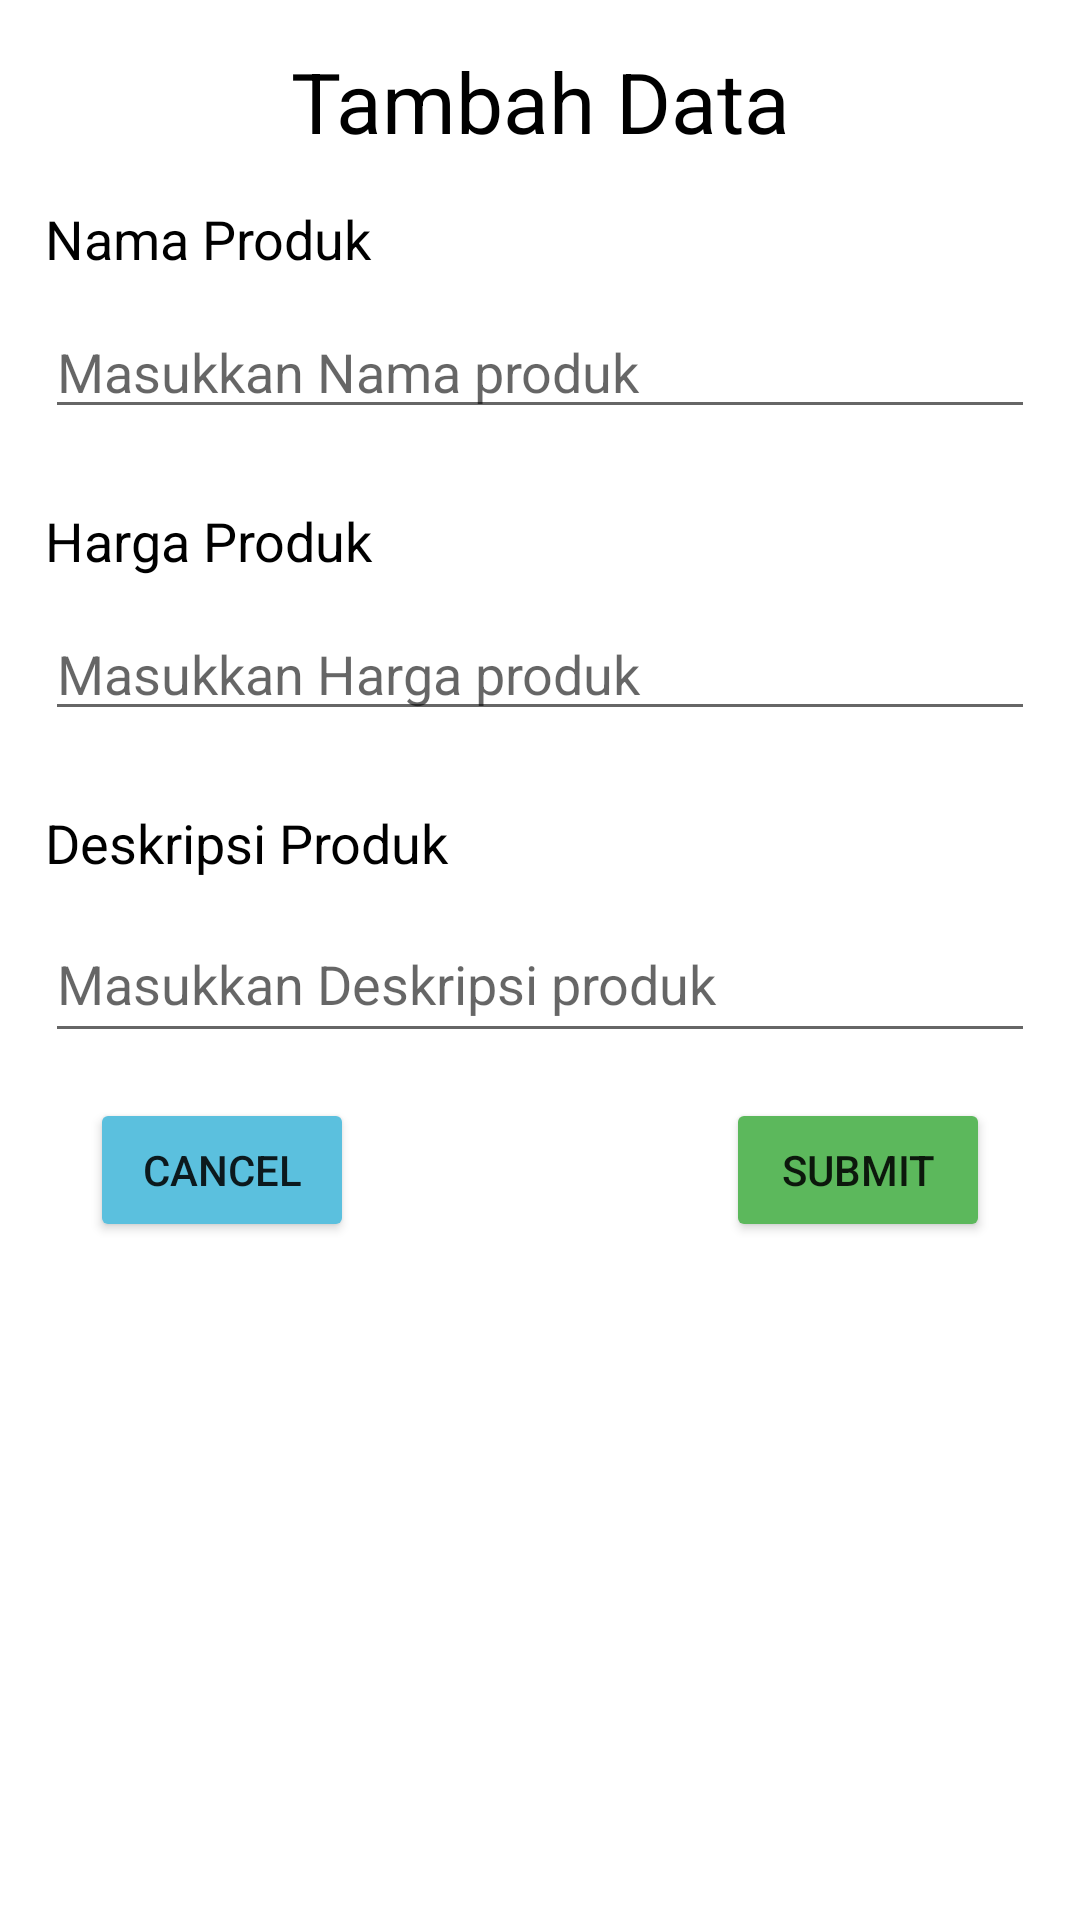

Layout XML and referenced resources for this Android screen:
<!-- AndroidManifest.xml: application theme Theme.MWSFinalProject -->
<!-- res/layout/activity_add_burger.xml -->
<?xml version="1.0" encoding="utf-8"?>
<androidx.constraintlayout.widget.ConstraintLayout xmlns:android="http://schemas.android.com/apk/res/android"
    xmlns:app="http://schemas.android.com/apk/res-auto"
    xmlns:tools="http://schemas.android.com/tools"
    android:layout_width="match_parent"
    android:layout_height="match_parent"
    android:padding="15dp"
    tools:context=".ActivityEdit">

    <TextView
        android:id="@+id/tvED"
        android:layout_width="match_parent"
        android:layout_height="wrap_content"
        android:gravity="center"
        android:text="Tambah Data"
        android:textColor="@color/black"
        android:textSize="28sp"
        app:layout_constraintEnd_toEndOf="parent"
        app:layout_constraintStart_toStartOf="parent"
        app:layout_constraintTop_toTopOf="parent" />

    <TextView
        android:id="@+id/tvProduk"
        android:layout_width="match_parent"
        android:layout_height="wrap_content"
        android:layout_marginTop="15dp"
        android:text="Nama Produk"
        android:textColor="@color/black"
        android:textSize="18sp"
        app:layout_constraintStart_toStartOf="parent"
        app:layout_constraintTop_toBottomOf="@id/tvED" />

    <EditText
        android:id="@+id/edProduk"
        android:layout_width="match_parent"
        android:layout_height="wrap_content"
        android:layout_marginTop="10dp"
        android:maxLength="50"
        android:inputType="text"
        android:hint="Masukkan Nama produk"
        app:layout_constraintEnd_toEndOf="parent"
        app:layout_constraintStart_toStartOf="parent"
        app:layout_constraintTop_toBottomOf="@id/tvProduk" />

    <TextView
        android:id="@+id/tvHarga"
        android:layout_width="match_parent"
        android:layout_height="wrap_content"
        android:layout_marginTop="25dp"
        android:text="Harga Produk"
        android:textColor="@color/black"
        android:textSize="18sp"
        app:layout_constraintStart_toStartOf="parent"
        app:layout_constraintTop_toBottomOf="@id/edProduk" />

    <EditText
        android:id="@+id/edHarga"
        android:layout_width="match_parent"
        android:layout_height="wrap_content"
        android:maxLength="11"
        android:layout_marginTop="10dp"
        android:inputType="number"
        android:hint="Masukkan Harga produk"
        app:layout_constraintEnd_toEndOf="parent"
        app:layout_constraintStart_toStartOf="parent"
        app:layout_constraintTop_toBottomOf="@id/tvHarga"
        tools:ignore="HardcodedText" />

    <TextView
        android:id="@+id/tvDeskripsi"
        android:layout_width="match_parent"
        android:layout_height="wrap_content"
        android:layout_marginTop="25dp"
        android:text="Deskripsi Produk"
        android:textColor="@color/black"
        android:textSize="18sp"
        app:layout_constraintStart_toStartOf="parent"
        app:layout_constraintTop_toBottomOf="@id/edHarga" />

    <EditText
        android:id="@+id/edDeskripsi"
        android:layout_width="match_parent"
        android:layout_height="wrap_content"
        android:layout_marginTop="10dp"
        android:inputType="text"
        android:elegantTextHeight="true"
        android:hint="Masukkan Deskripsi produk"
        app:layout_constraintEnd_toEndOf="parent"
        app:layout_constraintStart_toStartOf="parent"
        app:layout_constraintTop_toBottomOf="@id/tvDeskripsi" />

    <Button
        android:id="@+id/btnCancel"
        android:layout_width="wrap_content"
        android:layout_height="wrap_content"
        android:layout_marginStart="15dp"
        android:backgroundTint="@color/blue_light"
        android:layout_marginTop="15dp"
        android:text="cancel"
        android:textAllCaps="true"
        app:layout_constraintStart_toStartOf="parent"
        app:layout_constraintTop_toBottomOf="@id/edDeskripsi" />


    <Button
        android:id="@+id/btnSubmit"
        android:layout_width="wrap_content"
        android:layout_height="wrap_content"
        android:layout_marginTop="15dp"
        android:layout_marginEnd="15dp"
        android:backgroundTint="@color/green_light"
        android:text="Submit"
        android:textAllCaps="true"
        app:layout_constraintEnd_toEndOf="parent"
        app:layout_constraintTop_toBottomOf="@id/edDeskripsi" />

</androidx.constraintlayout.widget.ConstraintLayout>
<!-- resources referenced by this layout -->
<resources>
  <color name="black">#FF000000</color>
  <color name="blue_light">#5bc0de</color>
  <color name="green_light">#5cb85c</color>
  <style name="Theme.MWSFinalProject" parent="Theme.MaterialComponents.DayNight.DarkActionBar">
          
          <item name="colorPrimary">@color/purple_500</item>
          <item name="colorPrimaryVariant">@color/purple_700</item>
          <item name="colorOnPrimary">@color/white</item>
          
          <item name="colorSecondary">@color/teal_200</item>
          <item name="colorSecondaryVariant">@color/teal_700</item>
          <item name="colorOnSecondary">@color/black</item>
          
          <item name="android:statusBarColor" tools:targetApi="l">?attr/colorPrimaryVariant</item>
          
      </style>
  <color name="purple_500">#FF6200EE</color>
  <color name="purple_700">#FF3700B3</color>
  <color name="white">#FFFFFFFF</color>
  <color name="teal_200">#FF03DAC5</color>
  <color name="teal_700">#FF018786</color>
</resources>
